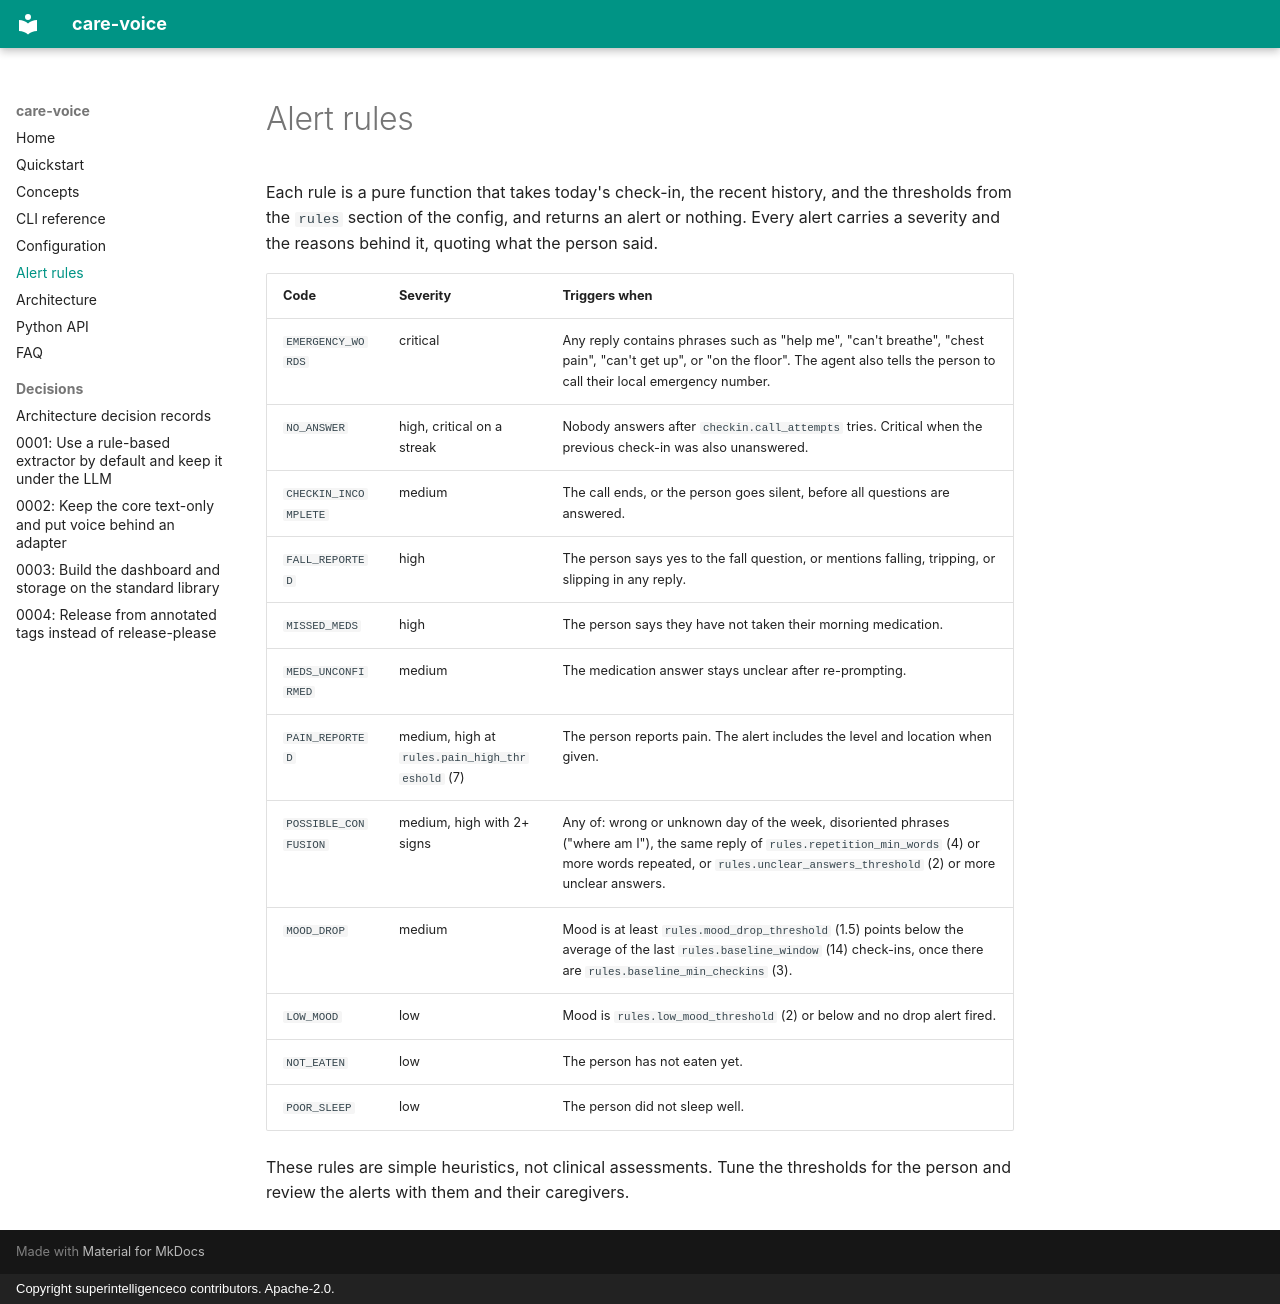

repository: superintelligenceco/care-voice · page: alert-rules/index.html · generator: mkdocs · copyright: Copyright superintelligenceco contributors. Apache-2.0.

# Alert rules

Each rule is a pure function that takes today's check-in, the recent history, and the thresholds from the `rules` section of the config, and returns an alert or nothing. Every alert carries a severity and the reasons behind it, quoting what the person said.

| Code | Severity | Triggers when |
| --- | --- | --- |
| `EMERGENCY_WORDS` | critical | Any reply contains phrases such as "help me", "can't breathe", "chest pain", "can't get up", or "on the floor". The agent also tells the person to call their local emergency number. |
| `NO_ANSWER` | high, critical on a streak | Nobody answers after `checkin.call_attempts` tries. Critical when the previous check-in was also unanswered. |
| `CHECKIN_INCOMPLETE` | medium | The call ends, or the person goes silent, before all questions are answered. |
| `FALL_REPORTED` | high | The person says yes to the fall question, or mentions falling, tripping, or slipping in any reply. |
| `MISSED_MEDS` | high | The person says they have not taken their morning medication. |
| `MEDS_UNCONFIRMED` | medium | The medication answer stays unclear after re-prompting. |
| `PAIN_REPORTED` | medium, high at `rules.pain_high_threshold` (7) | The person reports pain. The alert includes the level and location when given. |
| `POSSIBLE_CONFUSION` | medium, high with 2+ signs | Any of: wrong or unknown day of the week, disoriented phrases ("where am I"), the same reply of `rules.repetition_min_words` (4) or more words repeated, or `rules.unclear_answers_threshold` (2) or more unclear answers. |
| `MOOD_DROP` | medium | Mood is at least `rules.mood_drop_threshold` (1.5) points below the average of the last `rules.baseline_window` (14) check-ins, once there are `rules.baseline_min_checkins` (3). |
| `LOW_MOOD` | low | Mood is `rules.low_mood_threshold` (2) or below and no drop alert fired. |
| `NOT_EATEN` | low | The person has not eaten yet. |
| `POOR_SLEEP` | low | The person did not sleep well. |

These rules are simple heuristics, not clinical assessments. Tune the thresholds for the person and review the alerts with them and their caregivers.
